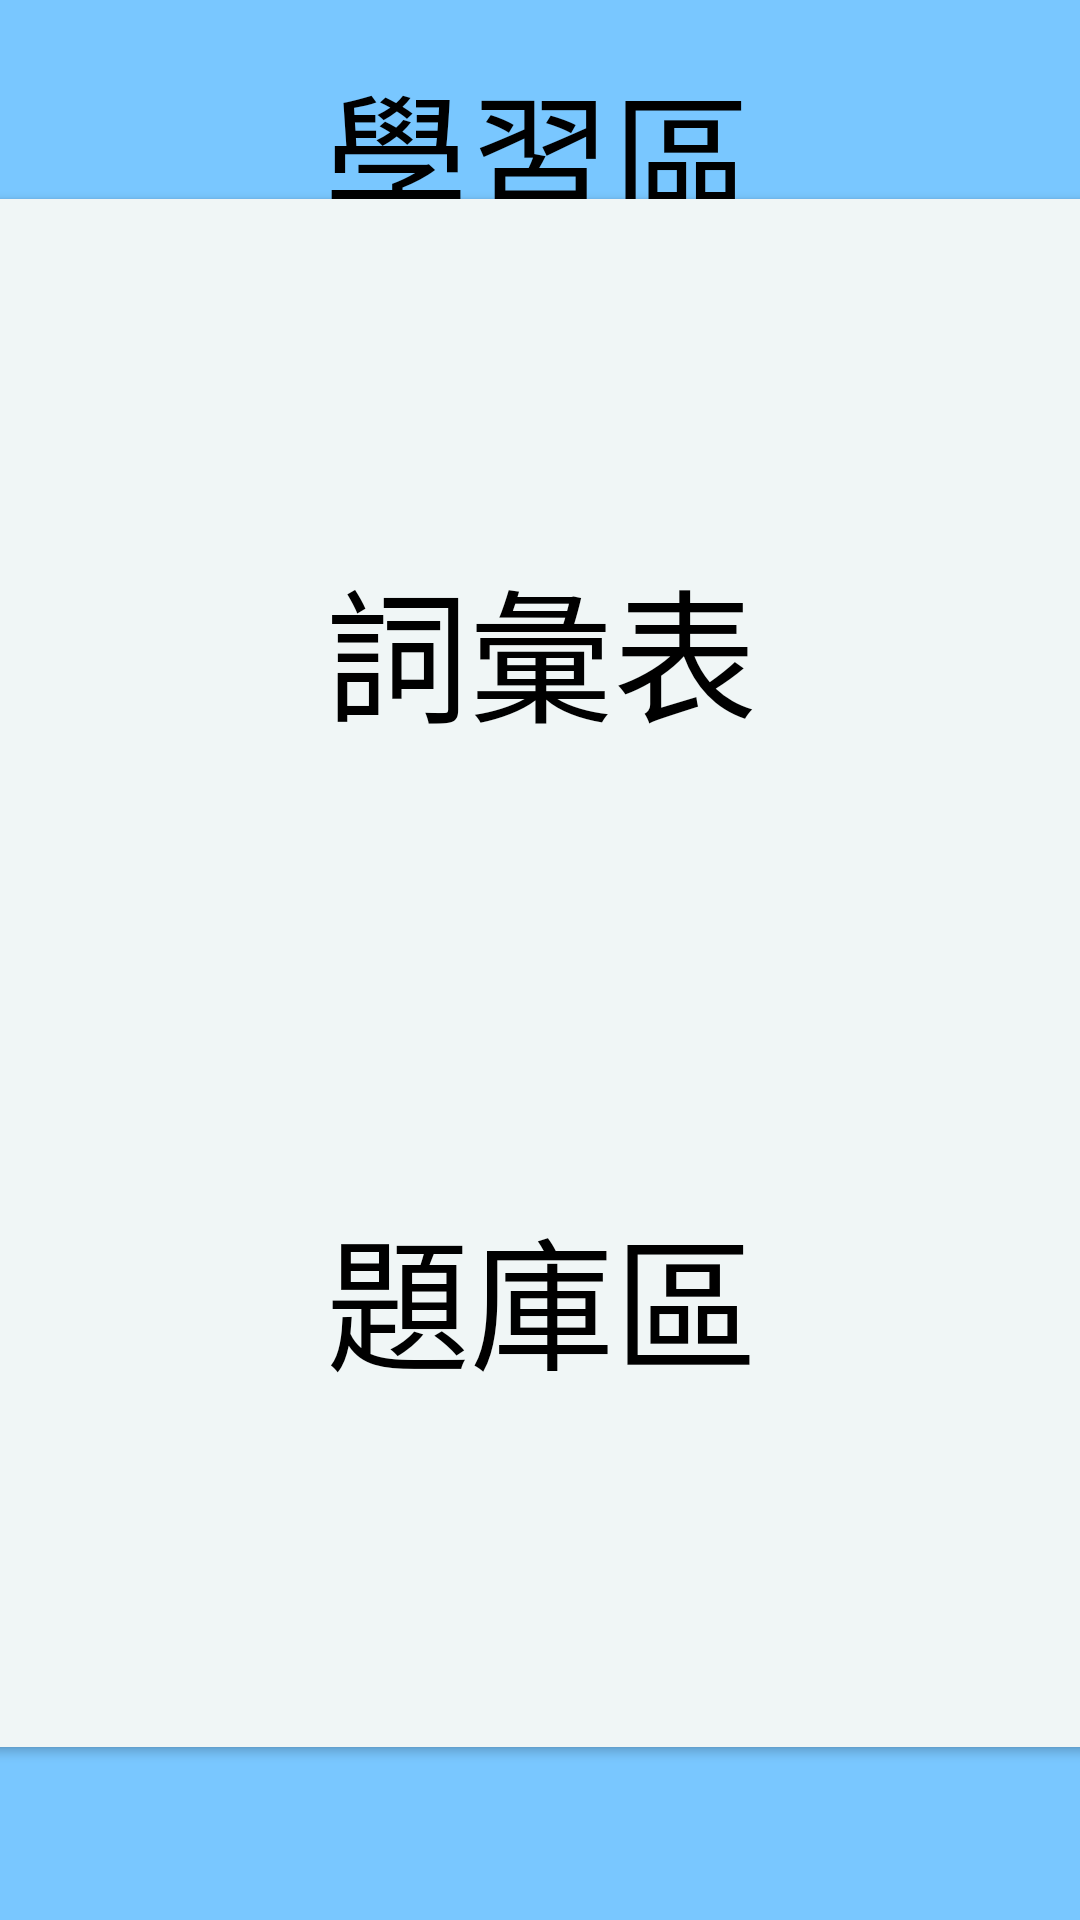

Android layout source for this screen:
<!-- AndroidManifest.xml: application theme Theme.MyApplication -->
<!-- res/layout/activity_learning_area.xml -->
<?xml version="1.0" encoding="utf-8"?>
<androidx.constraintlayout.widget.ConstraintLayout
    xmlns:android="http://schemas.android.com/apk/res/android"
    xmlns:app="http://schemas.android.com/apk/res-auto"
    xmlns:tools="http://schemas.android.com/tools"
    android:layout_width="match_parent"
    android:layout_height="match_parent"
    tools:context = ".Learning_Area"
    android:background="@color/aqua">

    <TextView
        android:id="@+id/titleTextView"
        android:layout_width="wrap_content"
        android:layout_height="wrap_content"
        android:text="學習區"
        android:textSize="48sp"
        android:textColor="@color/black"
        android:layout_marginTop="16dp"
        app:layout_constraintStart_toStartOf="parent"
        app:layout_constraintEnd_toEndOf="parent"
        app:layout_constraintTop_toTopOf="parent" />

    <ImageView
        android:id="@+id/backImage"
        android:layout_width="75dp"
        android:layout_height="75dp"
        android:src="@drawable/baseline_arrow_back_24"
        tools:ignore="MissingConstraints"
        tools:layout_editor_absoluteX="0dp"
        tools:layout_editor_absoluteY="0dp" />

    <Button
        android:id="@+id/learning_vocabBTN"
        android:layout_width="400dp"
        android:layout_height="300dp"
        android:background="@drawable/custom_button"
        android:text="詞彙表"
        android:textAllCaps="false"
        android:textColor="@color/black"
        android:textSize="48sp"
        app:layout_constraintBottom_toBottomOf="parent"
        app:layout_constraintEnd_toEndOf="parent"
        app:layout_constraintHorizontal_bias="0.504"
        app:layout_constraintStart_toStartOf="parent"
        app:layout_constraintTop_toTopOf="parent"
        app:layout_constraintVertical_bias="0.195" />

    <Button
        android:id="@+id/questionbankBTN"
        android:layout_width="400dp"
        android:layout_height="300dp"
        android:background="@drawable/custom_button"
        android:text="題庫區"
        android:textAllCaps="false"
        android:textColor="@color/black"
        android:textSize="48sp"
        app:layout_constraintBottom_toBottomOf="parent"
        app:layout_constraintEnd_toEndOf="parent"
        app:layout_constraintHorizontal_bias="0.495"
        app:layout_constraintStart_toStartOf="parent"
        app:layout_constraintTop_toTopOf="parent"
        app:layout_constraintVertical_bias="0.83" />

</androidx.constraintlayout.widget.ConstraintLayout>
<!-- resources referenced by this layout -->
<resources>
  <color name="aqua">#79C7FF</color>
  <color name="black">#FF000000</color>
  <!-- drawable custom_button (drawable) -->
  <?xml version="1.0" encoding="utf-8"?>
  
  <shape xmlns:android="http://schemas.android.com/apk/res/android" android:shape="rectangle">
      <solid android:color="@color/anti_flash_white"/>
      <corners android:radius="10dp"/>
  
  </shape>
  <style name="Theme.MyApplication" parent="Theme.MaterialComponents.DayNight.NoActionBar.Bridge" />
  <color name="anti_flash_white">#F0F6F6</color>
</resources>
